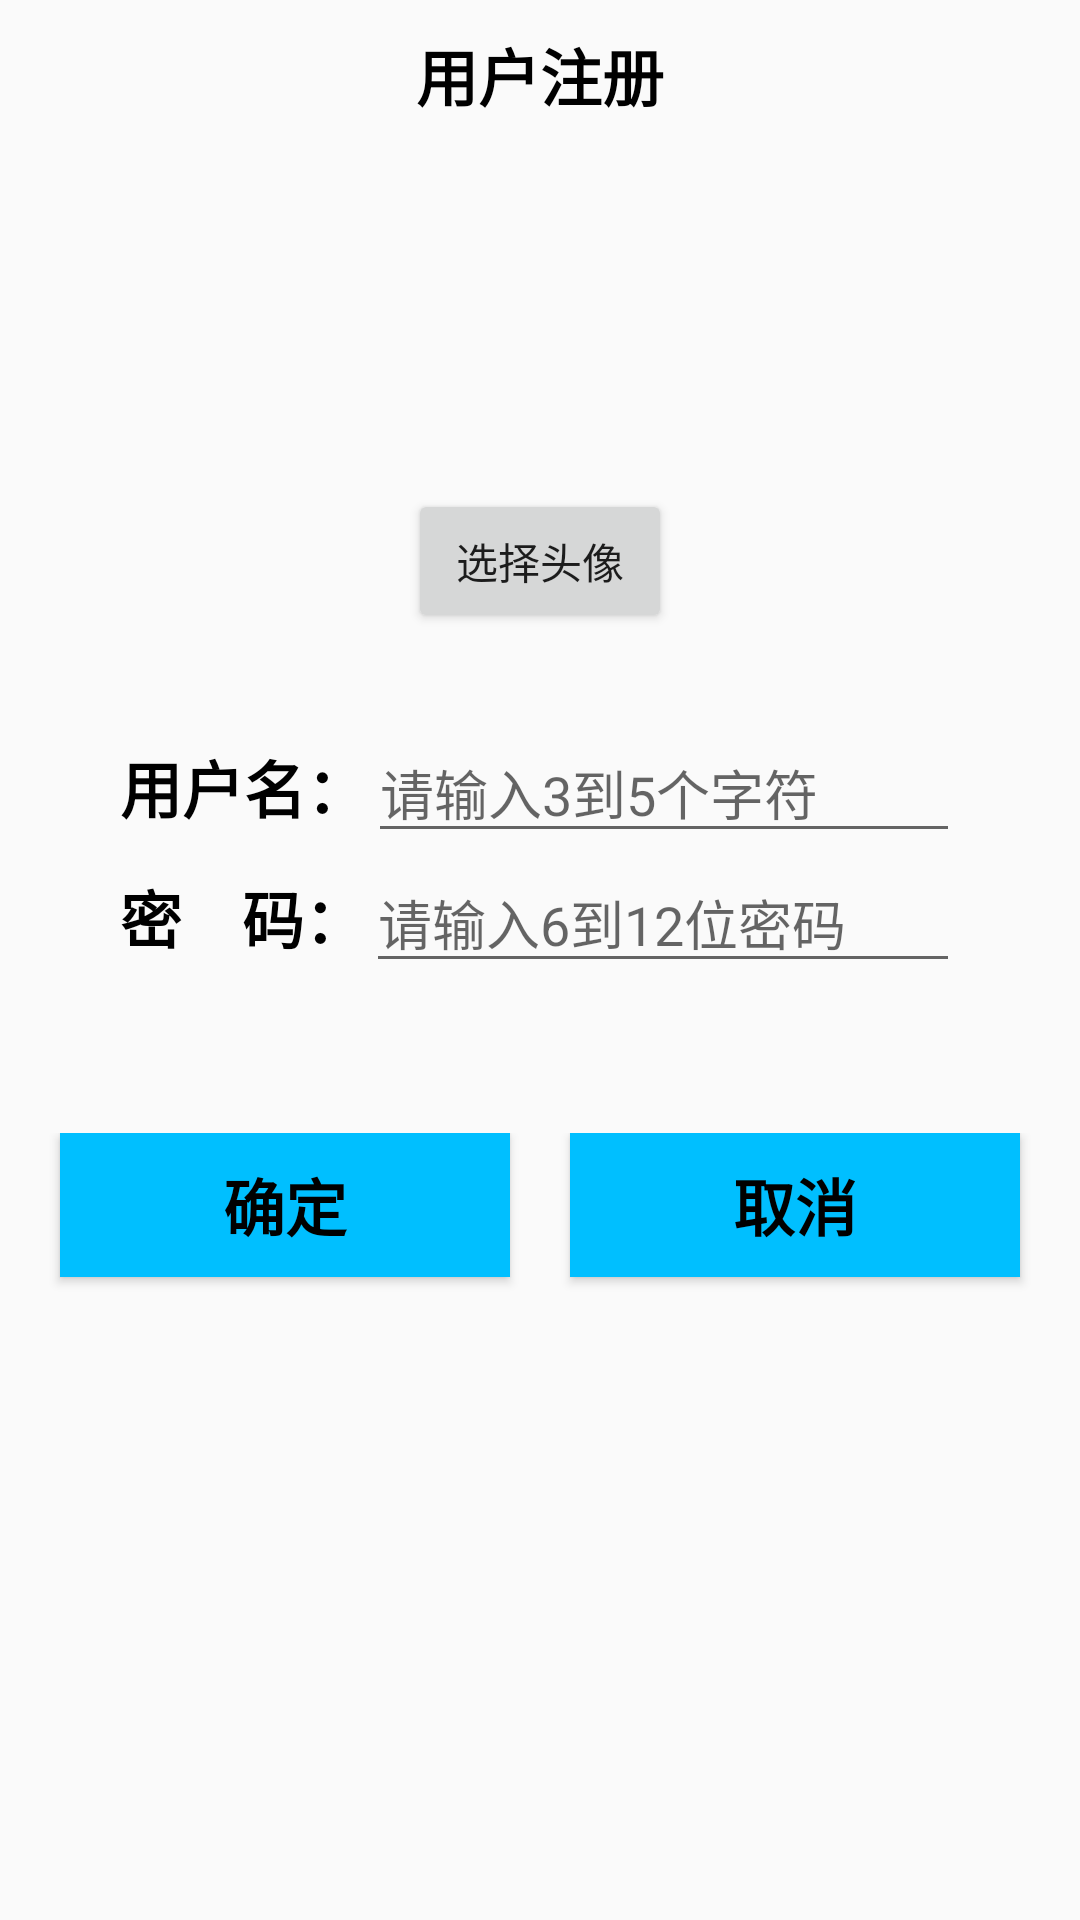

Android layout source for this screen:
<!-- AndroidManifest.xml: application theme AppTheme -->
<!-- res/layout/zhuce.xml -->
<?xml version="1.0" encoding="utf-8"?>
<RelativeLayout xmlns:android="http://schemas.android.com/apk/res/android"
    xmlns:app="http://schemas.android.com/apk/res-auto"

    android:layout_width="match_parent"
    android:layout_height="match_parent">


    <LinearLayout
        android:layout_width="match_parent"
        android:layout_height="match_parent"
        android:orientation="vertical">
        <LinearLayout
            android:layout_width="match_parent"
            android:layout_height="wrap_content"
            android:layout_marginTop="10dp"
            android:orientation="vertical">

            <TextView
                android:id="@+id/textView3"
                style="@style/zhuce"
                android:layout_width="wrap_content"
                android:layout_height="wrap_content"
                android:layout_gravity="center"
                android:text="用户注册" />
        </LinearLayout>
        <LinearLayout

            android:layout_width="match_parent"
            android:layout_height="wrap_content"
            android:orientation="vertical">

            <android.support.v7.widget.AppCompatImageView
                android:id="@+id/imageView"
                android:layout_width="320dp"
                android:layout_height="123dp"
                android:layout_gravity="center_horizontal"
                android:layout_weight="1"
                app:srcCompat="@drawable/rc_img_camera" />

            <Button
                android:id="@+id/button3"
                android:layout_width="wrap_content"
                android:layout_height="wrap_content"
                android:layout_gravity="center_horizontal"
                android:layout_weight="1"
                android:text="选择头像" />
        </LinearLayout>



        <LinearLayout
            android:layout_width="match_parent"
            android:layout_height="wrap_content"
            android:layout_marginTop="30dp"
            android:orientation="horizontal">

            <TextView
                android:id="@+id/textView4"
                android:layout_width="wrap_content"
                android:layout_height="wrap_content"
                style="@style/zhuce"
                android:layout_marginLeft="40dip"
                android:text="用户名：" />
            <EditText
                android:id="@+id/edittext"
                android:layout_width="wrap_content"
                android:layout_height="wrap_content"
                android:layout_marginRight="40dp"
                android:hint="请输入3到5个字符"
                android:layout_weight="1"/>


        </LinearLayout>

        <LinearLayout
            android:layout_width="match_parent"
            android:layout_height="wrap_content"
            android:orientation="horizontal">

            <TextView
                android:id="@+id/textView5"
                android:layout_width="wrap_content"
                android:layout_height="wrap_content"
                android:layout_marginLeft="40dip"
                style="@style/zhuce"
                android:text="密    码：" />
            <EditText
                android:layout_width="match_parent"
                android:layout_height="wrap_content"
                android:id="@+id/password"
                android:layout_marginRight="40dp"
                android:paddingRight="10dp"
                android:drawableRight="@drawable/lol_icon_eye_close"
                android:hint="请输入6到12位密码"
                android:inputType="textPassword" />

        </LinearLayout>

        <LinearLayout
            android:layout_width="match_parent"
            android:layout_height="match_parent"
            android:layout_marginTop="50dp"
            android:orientation="horizontal">

            <Button
                android:id="@+id/button"
                android:layout_width="wrap_content"
                android:layout_height="wrap_content"
                android:layout_weight="1"
                android:background="#00BFFF"
                android:layout_marginLeft="20dp"
                android:layout_marginRight="10dp"
                style="@style/zhuce"
                android:text="确定" />

            <Button
                android:id="@+id/button2"
                android:layout_width="wrap_content"
                android:layout_height="wrap_content"
                android:layout_weight="1"
                android:background="#00BFFF"
                android:layout_marginLeft="10dp"
                android:layout_marginRight="20dp"
                style="@style/zhuce"
                android:text="取消" />
        </LinearLayout>
    </LinearLayout>
</RelativeLayout>
<!-- resources referenced by this layout -->
<resources>
  <style name="zhuce">
          <item name="android:textColor">#000000</item>
          <item name="android:textStyle">bold</item>
          <item name="android:textSize">10pt</item>
      </style>
  <style name="AppTheme" parent="Theme.AppCompat.Light.DarkActionBar">
          
          <item name="colorPrimary">@color/colorPrimary</item>
          <item name="colorPrimaryDark">@color/colorPrimaryDark</item>
          <item name="colorAccent">@color/colorAccent</item>
      </style>
  <color name="colorPrimary">#3F51B5</color>
  <color name="colorPrimaryDark">#303F9F</color>
  <color name="colorAccent">#FF4081</color>
</resources>
